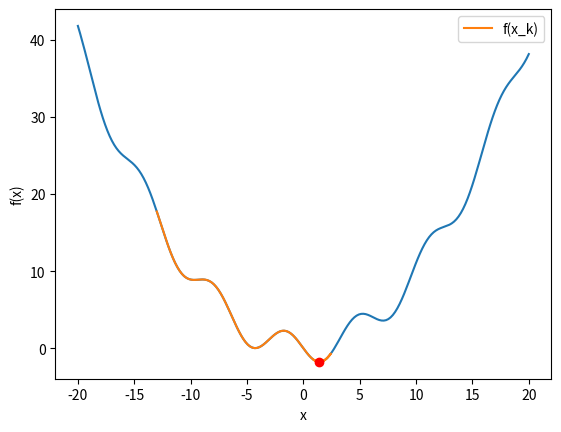

Write the Python code that produced this figure.
'''
Created on Mar 12, 2019

@author: daniel
'''
import numpy as np
import matplotlib.pyplot as plt
from math import sqrt

eps = 1e-6
delta = 1e-6
MAX_ITER = 100000
def f(x):
    return  (np.square(x) / 10) - 2*np.sin(x)


def df(x):
    return (f(x) - f(x - delta))/delta

def main():
    x_0 = -13;
    a = 0.1;
    x_k = x_0;
    B_1 = 0.99;
    B_2 = 0.999;
    path = []
    path.append((x_0, f(x_0)))
    i = 0
    m_k = df(x_k)
    d_k = df(x_k)**2
    while True:
        m_k = B_1 * m_k + (1 - B_1) * df(x_k)
        d_k = B_2 * d_k + (1 - B_2) * (df(x_k)**2)
        x_k = x_k - a * m_k / sqrt(d_k + eps)
        path.append((x_k, f(x_k)))

        if abs(df(x_k)/df(x_0)) <= eps:
            break
        if i > MAX_ITER:
            break
        
        i = i+1
            
    print("It took " + str(i) + " iterations to converge!", flush = True)
    print("The optimal value occurs at " + str(x_k), " where the value of the function is " + str(f(x_k)))
    foo, bar = zip(*path)

    x = np.linspace(-20, 20, 200)
    plt.plot(x, f(x))
    plt.plot(foo, bar, label = 'f(x_k)')
    plt.plot(x_k, f(x_k), 'ro')
    plt.xlabel("x")
    plt.ylabel("f(x)")
    plt.legend()
    plt.show()
    
    
    
    
if __name__=="__main__":
    main()
    exit()